4-way image classification set "final_split" from GitHub (FadhliRajwaa/retinopaty-diabetic); label vocabulary: mild diabetic retinopathy, moderate diabetic retinopathy, proliferate DR, severe diabetic retinopathy.

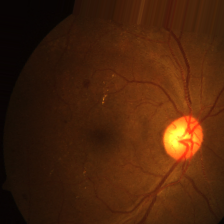
Label: mild diabetic retinopathy

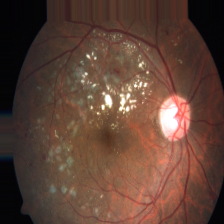
Label: severe diabetic retinopathy

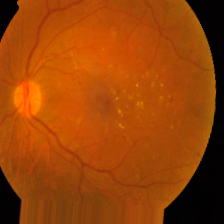
Label: mild diabetic retinopathy

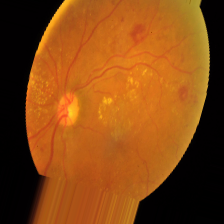
Label: severe diabetic retinopathy

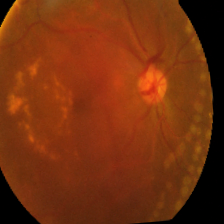
Label: proliferate DR

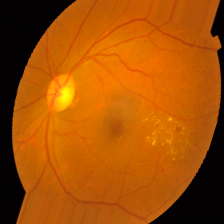
Label: moderate diabetic retinopathy
